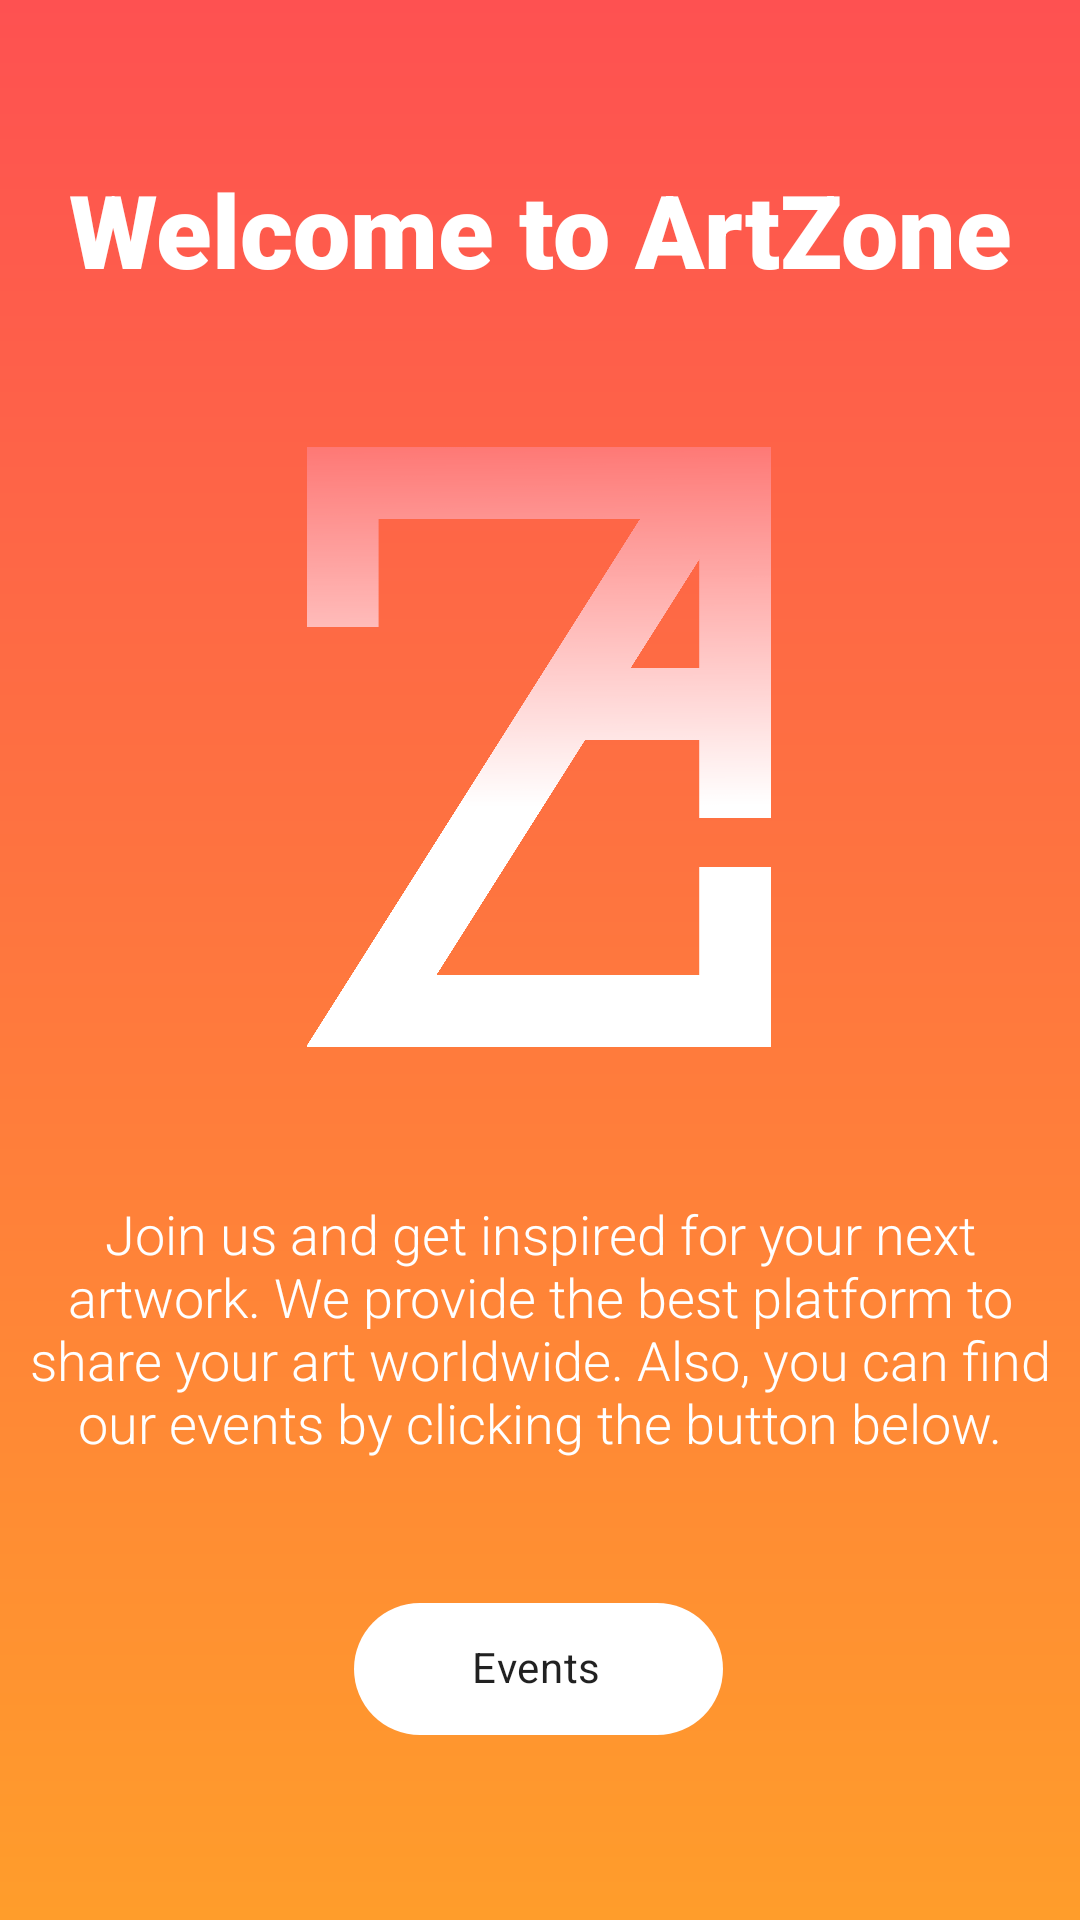

Produce the Android XML layout that renders to this screen, including the resource entries it uses.
<!-- AndroidManifest.xml: application theme Theme.ArtZoneApp -->
<!-- res/layout/fragment_home.xml -->
<?xml version="1.0" encoding="utf-8"?>
<FrameLayout xmlns:android="http://schemas.android.com/apk/res/android"
    xmlns:app="http://schemas.android.com/apk/res-auto"
    xmlns:tools="http://schemas.android.com/tools"
    android:layout_width="match_parent"
    android:layout_height="match_parent"
    tools:context=".Home_fragment">

    <androidx.constraintlayout.widget.ConstraintLayout
        android:layout_width="match_parent"
        android:layout_height="match_parent"
        android:background="@drawable/gradiant3">

        <TextView
            android:id="@+id/textView9"
            android:layout_width="match_parent"
            android:layout_height="wrap_content"
            android:layout_marginStart="16dp"
            android:layout_marginTop="50dp"
            android:layout_marginEnd="16dp"
            android:layout_marginBottom="50dp"
            android:fontFamily="sans-serif-black"
            android:text="@string/Home_title"
            android:textAlignment="center"
            android:textColor="#FFFFFF"
            android:textSize="34sp"
            android:textStyle="bold"
            app:layout_constraintBottom_toTopOf="@+id/imageView2"
            app:layout_constraintEnd_toEndOf="parent"
            app:layout_constraintHorizontal_bias="0.5"
            app:layout_constraintStart_toStartOf="parent"
            app:layout_constraintTop_toTopOf="parent"
            app:layout_constraintVertical_chainStyle="packed" />

        <ImageView
            android:id="@+id/imageView2"
            android:layout_width="200dp"
            android:layout_height="200dp"
            android:layout_marginStart="105dp"
            android:layout_marginEnd="106dp"
            android:layout_marginBottom="50dp"
            android:src="@drawable/gradiantlogo"
            app:layout_constraintBottom_toTopOf="@+id/textView10"
            app:layout_constraintEnd_toEndOf="parent"
            app:layout_constraintHorizontal_bias="0.5"
            app:layout_constraintStart_toStartOf="parent"
            app:layout_constraintTop_toBottomOf="@+id/textView9" />

        <TextView
            android:id="@+id/textView10"
            android:layout_width="0dp"
            android:layout_height="wrap_content"
            android:layout_marginStart="8dp"
            android:layout_marginEnd="8dp"
            android:layout_marginBottom="40dp"
            android:fontFamily="sans-serif-light"
            android:text="@string/home_page_description"
            android:textAlignment="center"
            android:textColor="#FFFFFF"
            android:textSize="18sp"
            app:layout_constraintBottom_toTopOf="@+id/getstarted_btn"
            app:layout_constraintEnd_toEndOf="parent"
            app:layout_constraintHorizontal_bias="0.5"
            app:layout_constraintStart_toStartOf="parent"
            app:layout_constraintTop_toBottomOf="@+id/imageView2" />

        <com.google.android.material.chip.Chip
            android:id="@+id/getstarted_btn"
            android:layout_width="wrap_content"
            android:layout_height="60dp"
            android:layout_marginStart="139dp"
            android:layout_marginEnd="140dp"
            android:layout_marginBottom="50dp"
            android:backgroundTint="@color/white"
            android:text="Events"
            android:textAlignment="center"
            app:layout_constraintBottom_toBottomOf="parent"
            app:layout_constraintEnd_toEndOf="parent"
            app:layout_constraintHorizontal_bias="0.5"
            app:layout_constraintStart_toStartOf="parent"
            app:layout_constraintTop_toBottomOf="@+id/textView10"
            app:textEndPadding="35dp"
            app:textStartPadding="35dp" />

    </androidx.constraintlayout.widget.ConstraintLayout>
</FrameLayout>
<!-- resources referenced by this layout -->
<resources>
  <color name="white">#FFFFFFFF</color>
  <!-- drawable gradiant3 (drawable) -->
  <?xml version="1.0" encoding="utf-8"?>
  <shape xmlns:android="http://schemas.android.com/apk/res/android">
      <gradient
          android:type="linear"
          android:startColor="@color/gradiantfirst"
          android:endColor="@color/gradiatend"
          android:angle="-90"/>
  </shape>
  <!-- drawable gradiantlogo: png bitmap (drawable, 87086 bytes) -->
  <string name="Home_title">Welcome to ArtZone</string>
  <string name="home_page_description">Join us and get inspired for your next artwork. We provide the best platform to share your art worldwide. Also, you can find our events by clicking the button below.</string>
  <style name="Theme.ArtZoneApp" parent="Theme.MaterialComponents.DayNight.NoActionBar">
          
          <item name="colorPrimary">@color/purple_500</item>
          <item name="colorPrimaryVariant">@color/purple_700</item>
          <item name="colorOnPrimary">@color/white</item>
          
          <item name="colorSecondary">@color/teal_200</item>
          <item name="colorSecondaryVariant">@color/teal_700</item>
          <item name="colorOnSecondary">@color/black</item>
          
          <item name="android:statusBarColor">?attr/colorPrimaryVariant</item>
          
      </style>
  <color name="gradiantfirst">#FE5151</color>
  <color name="gradiatend">#FF9D2B</color>
  <color name="purple_500">#FF6200EE</color>
  <color name="purple_700">#FF3700B3</color>
  <color name="teal_200">#FF03DAC5</color>
  <color name="teal_700">#FF018786</color>
  <color name="black">#FF000000</color>
</resources>
